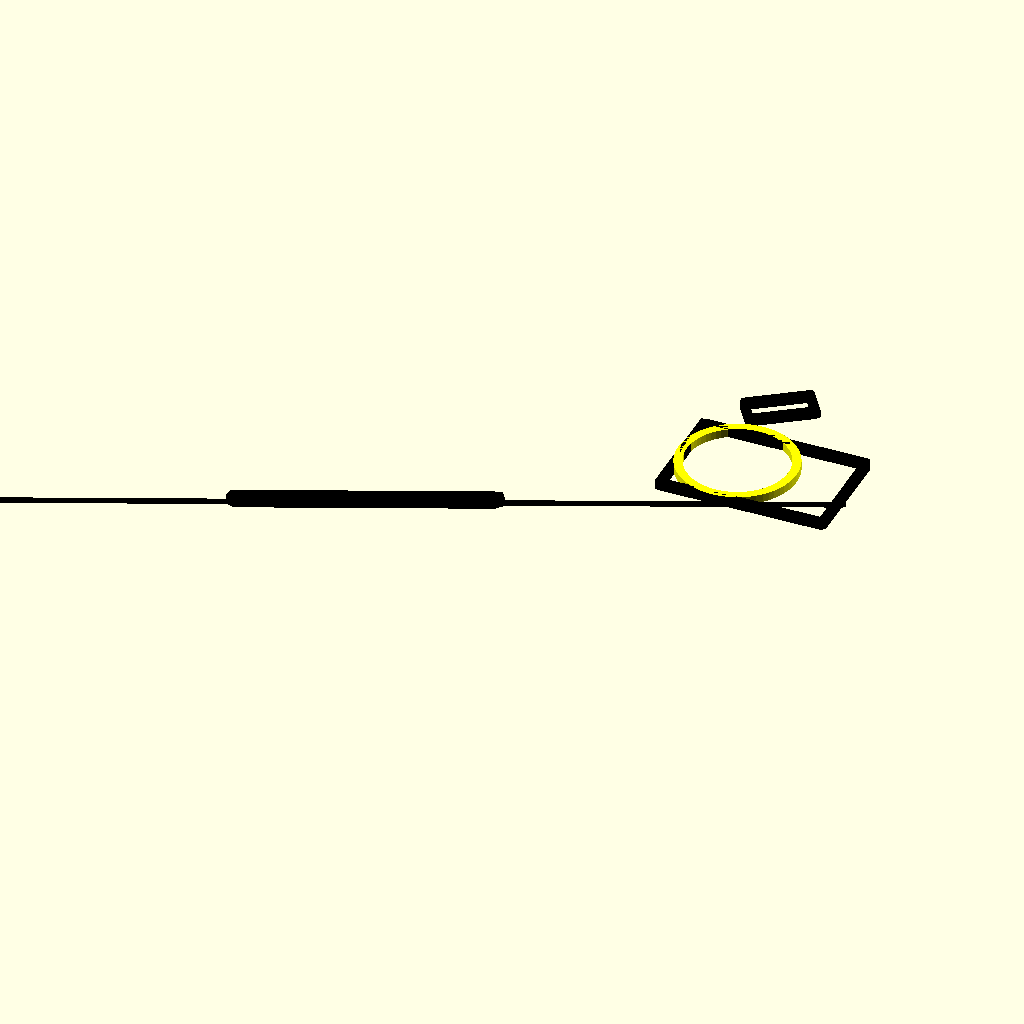
Cell 1: rendered with the file's own defaults.
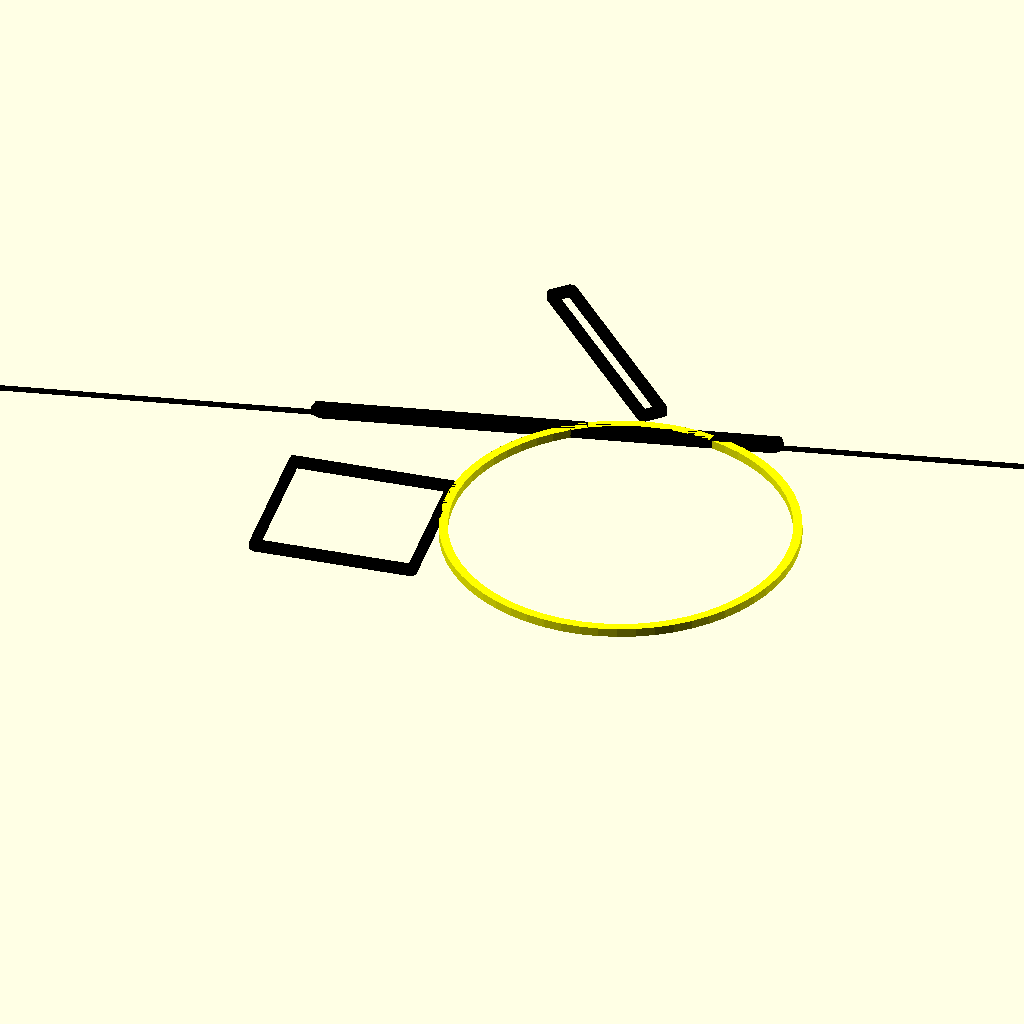
Cell 2 — threshold set to 2e-05, the other parameters unchanged.
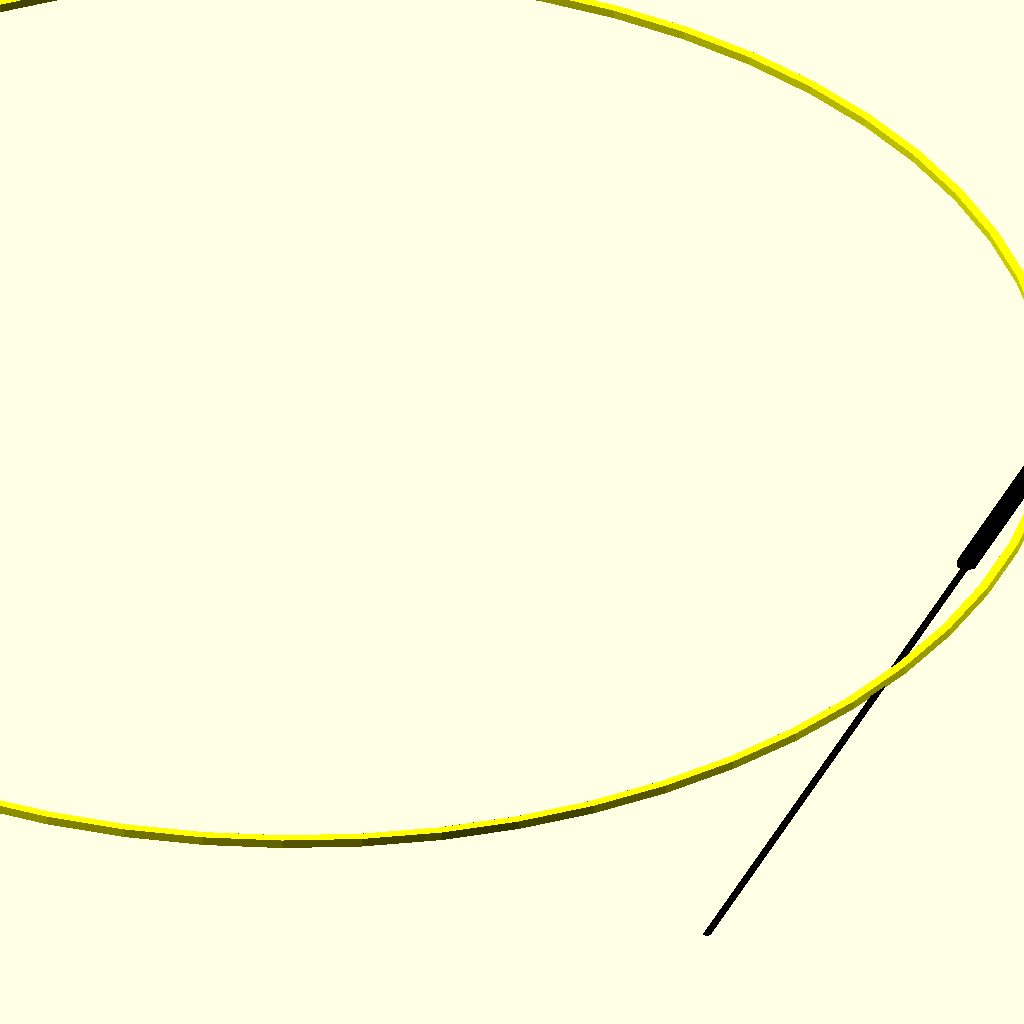
Cell 3: workarea = 100 (everything else at default).
All cells are drawn from one camera (rotation 55°, 0°, 25°, orthographic, colour scheme Cornfield), so only the parameter changes between them.
The OpenSCAD source (attic/olderthan2019/aWall2017/iterative tangen2.scad):
threshold = 1e-5;
workarea = 50;


function  AcmeSolver(f0, f1, f2, ifind = undef, maxi = 6000) =
let (
find = ifind == undef ? 
    (featurecenter(f0)   + featurecenter(f1)  
    + featurecenter(f2)  ) /3: ifind, 
d0 =distancetofeature(f0, find), 
nf0 = normaltofeature(f0, find),
d1 = distancetofeature(f1, find), 
nf1 = normaltofeature(f1, find),
d2 = distancetofeature(f2, find), 
nf2 = normaltofeature(f2, find),
sum = abs(d0 - d1) + abs(d1 - d2) + abs(d2 - d0), 
avrg = (d0 + d2 +    d1) / 3,  
cf0 = (find + nf0 * (max(0, d0) - avrg) * 0.999),  
cf1 = (    find + nf1 * (max(0, d1) - avrg) * 0.999),  
cf2 = (find + nf2 * (    max(0, d2) - avrg) * 0.999),  
newfind = (cf0 + cf1 + cf2) / 3 )
sum < threshold || maxi < 0 ? 
[find, avrg,   sum]
:  AcmeSolver(f0,
f1, f2, newfind, maxi - 1);

function featurecenter(feat) = 
len(feat) == 2 && len(feat[0]) ==  undef ? feat :
len(feat) == 3 && len(feat[0]) == undef ? [feat.x,feat.y] : 
len(feat) == 2 && len(feat[0]) == 2 ? (feat[0] + feat[1]) /2 :
len(feat) == 2 && len(feat[0]) == 2 ? (feat[0] + feat[1]+feat[2] + feat[3]) /  4 : [0, 0];

function distancetofeature(feat, find) = 
len(feat) == 2 && len(feat[0]) ==  undef ? norm(feat - find) : 
len(feat) == 3 && len(feat[0]) == undef ?  distancetocircle(feat, find) : 
len(feat) == 2 && len(feat[0]) == 2 ?  distancetoline(feat, find) : 
len(feat) == 4 && len(feat[0]) == 2 ?  distancetosquare(feat, find) :
0;

function normaltofeature(feat, find) = 
len(feat) == 2 && len(feat[0]) ==  undef ? normaltopoint(feat, find) :
 len(feat) == 3 && len(feat[0]) ==  undef ? normaltocircle(feat, find) : 
len(feat) == 2 && len(feat[0]) ==  2 ? normaltoline(feat, find) :
len(feat) == 4 && len(feat[0]) ==  2 ? normaltosquare(feat, find) :
 0;

function distancetopoint(point, find) = norm(point - find);

function distancetocircle(circle, find) = norm([circle.x, circle.y] -
  find) - circle[2];

function distancetoline(line, p) =
let (a = line[0], b = line[1], pa = p - a, ba = b - a, h =  ((pa * ba) /
  (ba * ba)))norm(pa - ba * h);

function distancetosquare(square, p) =min (
distancetosegment([square[0],square[1]],p),
distancetosegment([square[1],square[2]],p),
distancetosegment([square[2],square[3]],p),
distancetosegment([square[3],square[0]],p)

);

function distancetosegment(line, p) =
let (a = line[0], b = line[1], pa = p - a, ba = b - a, h =  clamp((pa * ba) /
  (ba * ba)))
norm(pa - ba * h);
function clamp(a, b = 0, c = 1) = min(max(a, b), c); 

function normaltopoint(point, find) = (point - find) / norm(point -
  find);

function normaltocircle(circle, find) = ([circle.x, circle.y] - find) /
norm([circle.x, circle.y] - find);

function normaltoline(line, find) =
let (a = line[0], b = line[1], dtl2 = distancetoline(line, find))
un([distancetoline(line, find + [-1, 0]) - dtl2, distancetoline(line,
  find + [0, -1]) - dtl2]);
function normaltosegment(line, find) =
let (a = line[0], b = line[1],c=un(a-b))[-c.y,c.x];
 

function normaltosquare(square, find) =
let (  base = distancetosquare(square, find))
un([distancetosquare(square, find + [-1, 0]) - base, distancetosquare(square, find+ [0, -1]) - base]);
function un(v) = v / max(1e-15, norm(v));

// demo code

function allines(f0,f1,f2)=isline(feature0)&&isline(feature1)&&isline(feature2);
function isline(feat)=len(feat) == 2 && len(feat[0]) == 2 ?true:false;
function randomfeature(i) =
let (s0 = i==undef? round( rnd(3)):i
)
(s0 == 0) ? [rnd(workarea), rnd(workarea), rnd(1, workarea * 0.5)] :
(s0 == 1) ? [rnd(workarea), rnd(workarea)] : 
(s0 == 2) ? [[rnd(  workarea), rnd(workarea)], [rnd(workarea), rnd(workarea)]] :
(s0 == 3) ? let(p1=[rnd(workarea), rnd(workarea)],p2=p1+[rnd(workarea)/2, rnd(workarea)/2],r=rnd(360),p3=(p1+p2)/2)
[rotp(r,p1,p3),rotp(r,[p2.x,p1.y],p3),rotp(r,p2,p3),rotp(r,[p1.x,p2.y],p3) ] :
 ["err"];

function rotp(r,ip,p3)=
let( p=ip-p3, s = sin(r),
  c = cos(r),
    xnew = p.x * c - p.y * s,
    ynew = p.x * s + p.y * c)
[xnew,ynew]+p3
;
module showfeature(feat) {
  color("black") {
    if (len(feat) == 2 && len(feat[0]) == undef) {
      echo(" point ", feat);
      translate(feat) sphere(2);
    }
    if (len(feat) == 3 && len(feat[0]) == undef) {
      echo(" circle ", feat);
      linear_extrude(1)translate([feat.x, feat.y]) difference() {
        circle(feat[2]);
        circle(feat[2] - 1);
      }
    }
    if (len(feat) == 2 && len(feat[0]) == 2) {
      echo(" line ", feat);
      linear_extrude(1)hull() {
        translate(feat[0]) circle(1);
        translate(feat[1]) circle(1);
      }
      n1 = un(feat[0] - feat[1]);
      linear_extrude(0.2)hull() {
        translate(feat[0] + n1 * workarea*0.75) circle(0.4);
        translate(feat[1] - n1 * workarea*0.75) circle(0.4);
      }
    }
if (len(feat) == 4 && len(feat[0]) == 2) {
      echo(" square ", feat);
      linear_extrude(1)hull() {
        translate(feat[0]) circle(0.5);
        translate(feat[1]) circle(0.5);
      }
 linear_extrude(1)hull() {
        translate(feat[1]) circle(0.5);
        translate(feat[2]) circle(0.5);
      }
      linear_extrude(1)hull() {
        translate(feat[2]) circle(0.5);
        translate(feat[3]) circle(0.5);
      }
      linear_extrude(1)hull() {
        translate(feat[3]) circle(0.5);
        translate(feat[0]) circle(0.5);
      }
     
    }
  }
}
module ring(d, i = 1) {
  linear_extrude(i)
  {
    translate(d[0]) difference() {
      circle(d[1], $fn = 60);
      circle(max(0,d[1] - 1), $fn = 60);
    }
  }
}

function rnd(a = 1, b = 0, s = []) = s == [] ? (rands(min(a, b), max(
  a, b), 1)[0]) : (rands(min(a, b), max(a, b), 1, s)[0]);


module dud(){
feature0 = randomfeature();
feature1 = randomfeature();
feature2 = randomfeature(3);
showfeature(feature0);
showfeature(feature1);
showfeature(feature2);
// try fo fit from midpoint
d =  AcmeSolver(feature0, feature1, feature2);
//[center,radius, fit]

if (d[2] < threshold  ){
echo(" Found Internal ", d);
  color("red") ring(d, 1.5);
}
else {
 color("yellow") ring(d);
  if (d[2] < workarea*0.1) {
    echo(" Found no internal solution in time. Best fit : ", d[2]);
    echo(d);    
  }
  else {
    echo(" Found no internal solution in time. Best approximation : ");
    echo(d);   
  }

// try to fit from ouside
for (i = [45: 360: 360]) {
  cme = [sin(i) * workarea * 10, cos(i) * workarea * 10];
  de =  AcmeSolver(feature0, feature1, feature2, cme,1500);
  if (norm(d[0] - de[0]) > threshold) {
    if (de[2] < threshold) {
      color([1, rnd(), rnd()]) ring(de,0.9);
      echo(" Found External ",de);
    }
    else {
      echo(" Found no external solution in time ");
    }
  }
}
// try to fit from Random State
for (i = [0: 2]) {
  cme = [rnd(-workarea,workarea*2),rnd(-workarea,workarea*2)];
  de =  AcmeSolver(feature0, feature1, feature2, cme,1500);
  if (norm(d[0] - de[0]) > threshold) {
    if (de[2] < threshold) {
      color([1, rnd(), rnd()]) ring(de);
      echo(" Found Random State solution ",de);
    }
    else {
      echo(" Found no Random State solution in time ");
    }
  }
}

}

}
 dud();

//
//for (i=[0:4],j=[0:2]){
//translate([i*workarea*1.52,j*workarea*1.52]){intersection(){dud();translate([-workarea/2,-workarea/2,-workarea/2])cube(workarea*2);}}}
Customizer parameters (derived from the source; name, type, default, range or options):
threshold: number, default 1e-05
workarea: number, default 50
